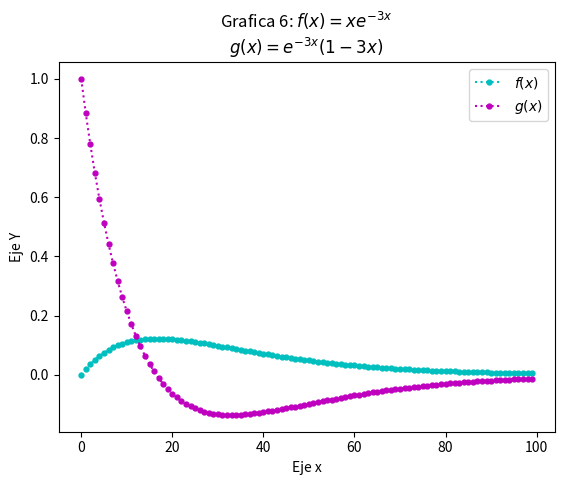

Write Python code to recreate this figure.
import numpy as np
from matplotlib import pyplot as plt

xpoints = np.linspace(0,2,100)
def f(x):
    return x*np.exp(-3*x)
def g(x):
    return np.exp(-3*x)*(1-3*x)
plt.plot(f(xpoints), '.:c', ms = 7)
plt.title('Grafica 6: $f(x)= xe^{-3x}$\n$g(x)=e^{-3x}(1-3x)$') 
plt.ylabel('Eje Y')
plt.xlabel('Eje x')
plt.plot(g(xpoints), '.:m', ms = 7)
plt.legend(['$f(x)$','$g(x)$'])
plt.show()